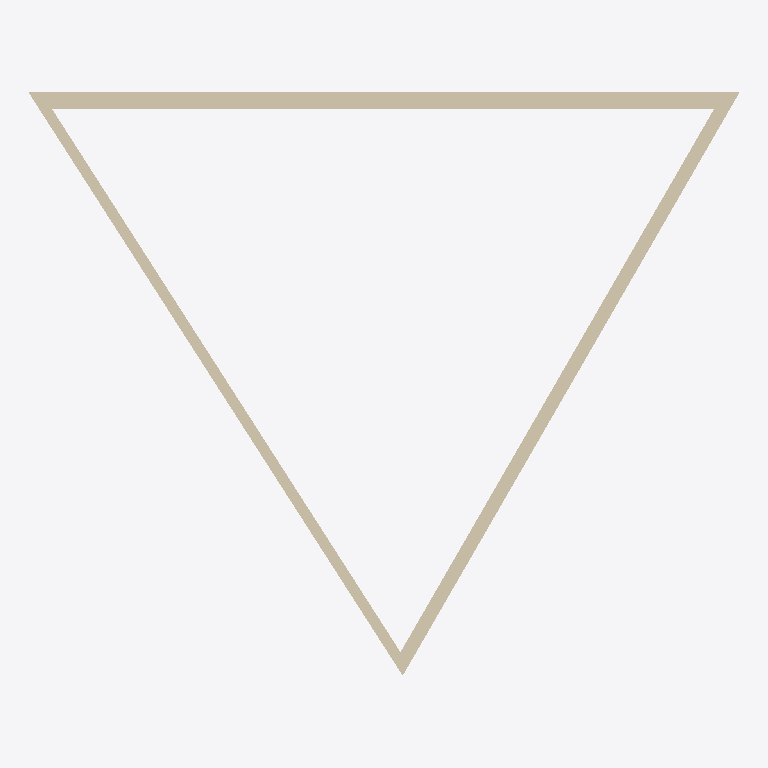
Plan cut of the same IFC building model at storey '00.EG_RDOK' (level 0.00 m, cut at 1.40 m), seen from above with north up, elements coloured by IFC class: 3 walls (beige). No cut surface shows.
Extent 19.7 m × 16.1 m × 3.5 m (x, y, z). Storeys (4): U1.UG_RDOK at -3.50 m; 00.EG_RDOK at 0.00 m; 01.OG_RDOK at 3.00 m; 02.OG_RDOK at 6.00 m. Elements (3): 3 IfcWall.

HEADER;
FILE_DESCRIPTION(('ViewDefinition [DesignTransferView_V1.0]','RevitIdentifiers [VersionGUID: cdd247bc-9d62-49a2-bf3a-384f828da332, NumberOfSaves: 0]','CoordinateReference [CoordinateBase: Shared Coordinates, ProjectSite: Intern]'),'2;1');
FILE_NAME('3walls.ifc','2026-03-22T18:18:17+00:00',(''),(''),'IfcOpenShell 0.8.2','Bonsai 0.8.2','');
FILE_SCHEMA(('IFC4'));
ENDSEC;
DATA;
#90=IFCPROJECT('3k3rYVmQDDW90hT9pdtv9K',#18,'0000','IfcProject.Description (Projektbeschreibung)',$,'Bauvorhaben definieren','Projektstatus definieren',(#85),#82);
#113=IFCSITE('3k3rYVmQDDW90hT9pdtv9M',#18,'IfcSite.Name (Grundstück)',$,$,#112,$,$,.ELEMENT.,(47,21,39,600219),(8,33,38,576431),0.0,$,$);
#95=IFCBUILDING('3k3rYVmQDDW90hT9pdtv9L',#18,'IfcBuilding.Name (Gebäude)',$,$,#93,$,'IfcBuilding.Name (Gebäude)',.ELEMENT.,$,$,#94);
#99=IFCBUILDINGSTOREY('3k3rYVmQDDW90hT9mO8S$F',#18,'U1.UG_RDOK',$,'Level:_wg_Ebene OKD',#98,$,'U1.UG_RDOK',.ELEMENT.,-3.5);
#102=IFCBUILDINGSTOREY('3k3rYVmQDDW90hT9mO86pt',#18,'00.EG_RDOK',$,'Level:_wg_Ebene OKD',#101,$,'00.EG_RDOK',.ELEMENT.,5.215863E-13);
#106=IFCBUILDINGSTOREY('3k3rYVmQDDW90hT9mO86T7',#18,'01.OG_RDOK',$,'Level:_wg_Ebene OKD',#105,$,'01.OG_RDOK',.ELEMENT.,3.0);
#110=IFCBUILDINGSTOREY('3k3rYVmQDDW90hT9mO8c8J',#18,'02.OG_RDOK',$,'Level:_wg_Ebene OKD',#109,$,'02.OG_RDOK',.ELEMENT.,6.0);
#139=IFCWALL('3DqaUydM99ehywE4_2hm1u',#18,'Basic Wall:Holz Aussenwand_470mm:2270026',$,'Basic Wall:Holz Aussenwand_470mm',#119,#138,'2270026',.NOTDEFINED.);
#264=IFCWALL('3DqaUydM99ehywE4_2hm2J',#18,'Basic Wall:Holz tragende Wohnungstrennwand_380mm:2270113',$,'Basic Wall:Holz tragende Wohnungstrennwand_380mm',#248,#263,'2270113',.NOTDEFINED.);
#320=IFCWALL('3DqaUydM99ehywE4_2hm37',#18,'Basic Wall:STB 30cm, Beton C30/37:2270197',$,'Basic Wall:STB 30cm, Beton C30/37',#302,#319,'2270197',.NOTDEFINED.);
ENDSEC;
